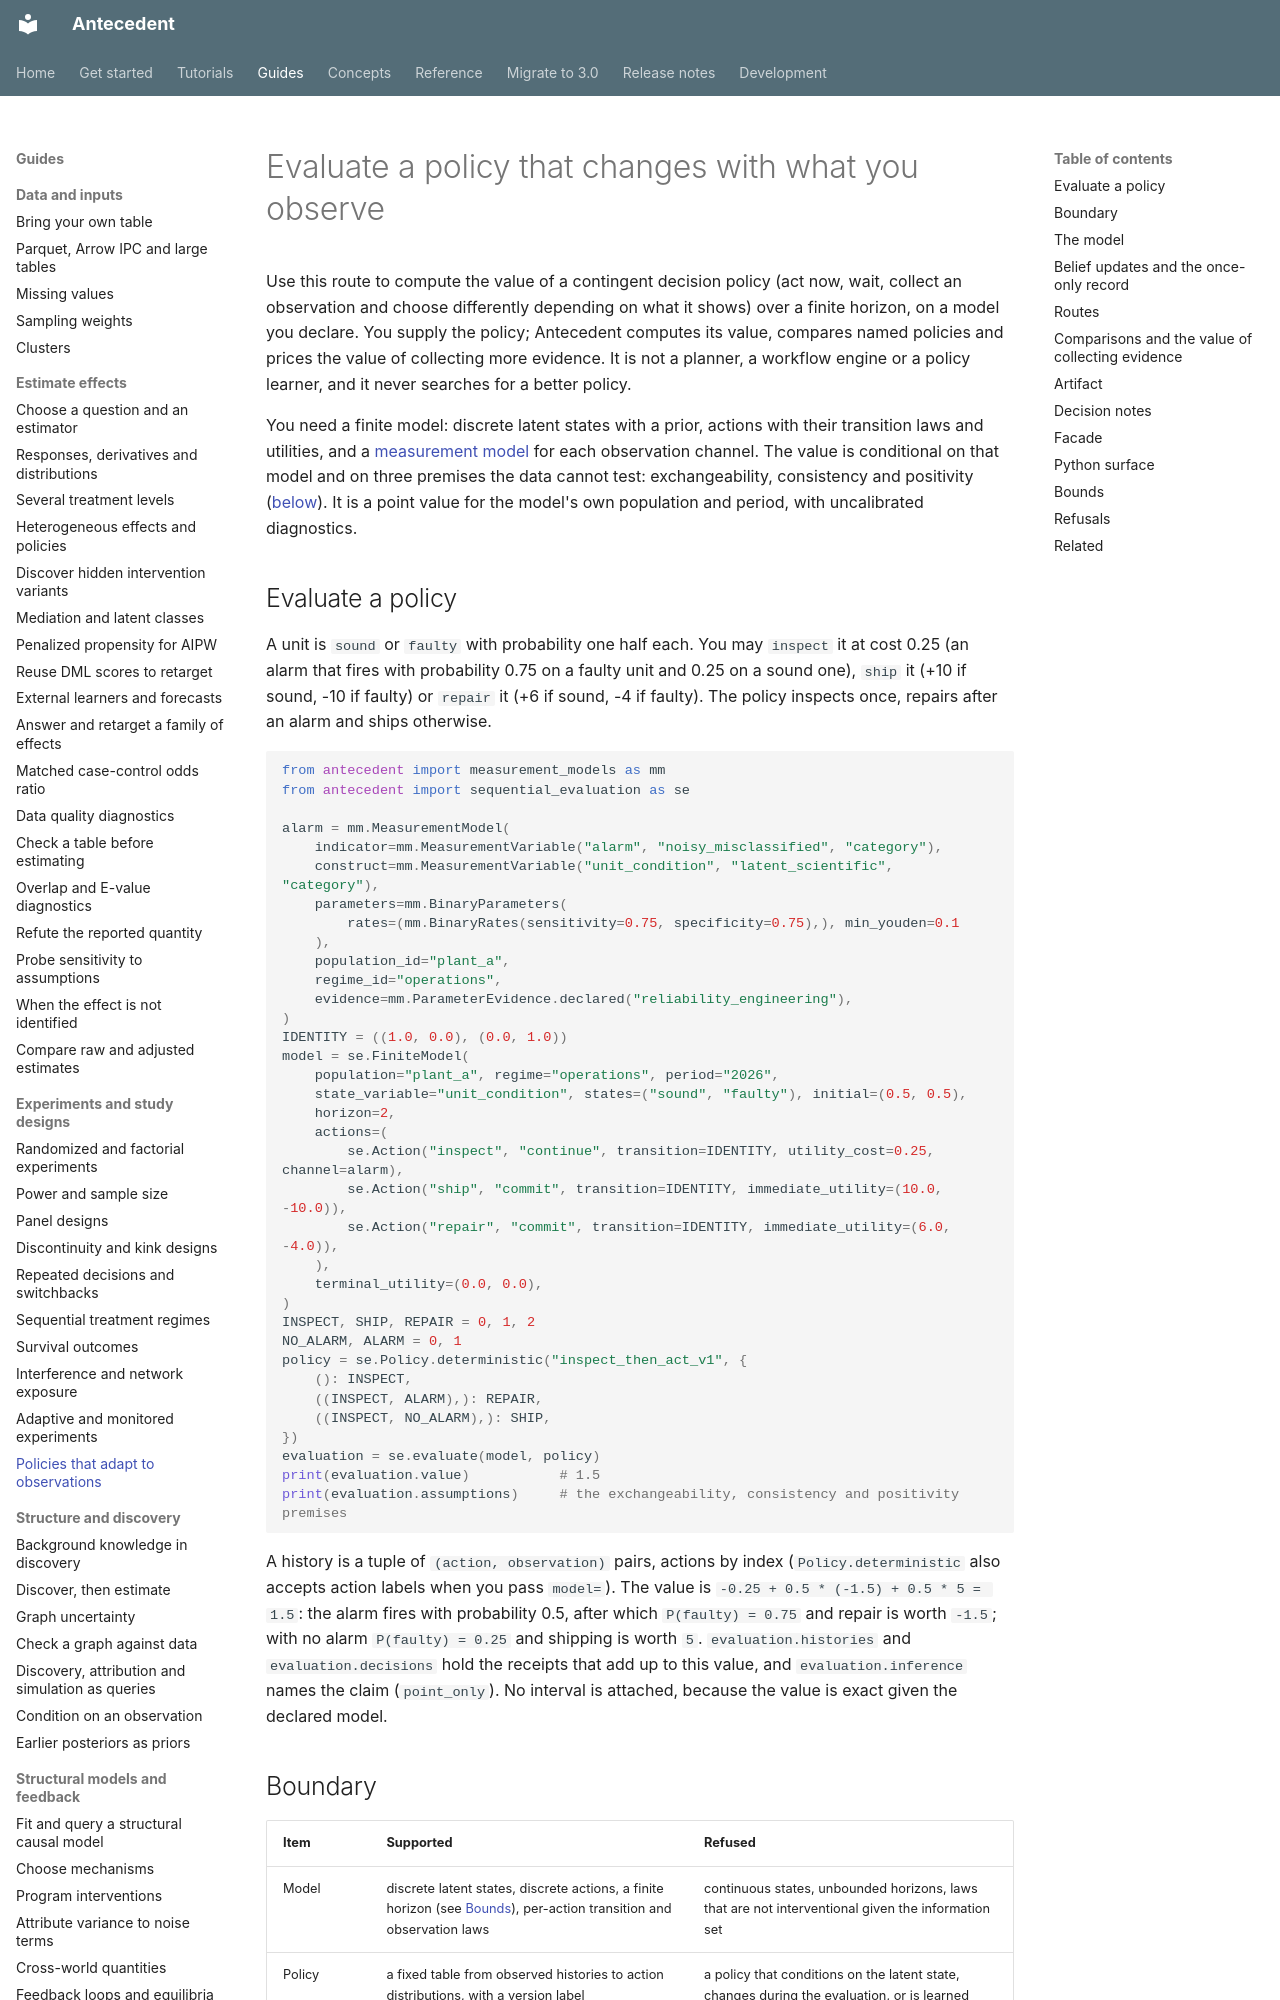

repository: iridae-dev/antecedent · page: sequential-evaluation/index.html · generator: mkdocs

# Evaluate a policy that changes with what you observe

Use this route to compute the value of a contingent decision policy (act now, wait, collect an observation and choose differently depending on what it shows) over a finite horizon, on a model you declare. You supply the policy; Antecedent computes its value, compares named policies and prices the value of collecting more evidence. It is not a planner, a workflow engine or a policy learner, and it never searches for a better policy.

You need a finite model: discrete latent states with a prior, actions with their transition laws and utilities, and a [measurement model](measurement-models.md) for each observation channel. The value is conditional on that model and on three premises the data cannot test: exchangeability, consistency and positivity ([below](#routes)). It is a point value for the model's own population and period, with uncalibrated diagnostics.

## Evaluate a policy

A unit is `sound` or `faulty` with probability one half each. You may `inspect` it at cost 0.25 (an alarm that fires with probability 0.75 on a faulty unit and 0.25 on a sound one), `ship` it (+10 if sound, -10 if faulty) or `repair` it (+6 if sound, -4 if faulty). The policy inspects once, repairs after an alarm and ships otherwise.

```python
from antecedent import measurement_models as mm
from antecedent import sequential_evaluation as se

alarm = mm.MeasurementModel(
    indicator=mm.MeasurementVariable("alarm", "noisy_misclassified", "category"),
    construct=mm.MeasurementVariable("unit_condition", "latent_scientific", "category"),
    parameters=mm.BinaryParameters(
        rates=(mm.BinaryRates(sensitivity=0.75, specificity=0.75),), min_youden=0.1
    ),
    population_id="plant_a",
    regime_id="operations",
    evidence=mm.ParameterEvidence.declared("reliability_engineering"),
)
IDENTITY = ((1.0, 0.0), (0.0, 1.0))
model = se.FiniteModel(
    population="plant_a", regime="operations", period="2026",
    state_variable="unit_condition", states=("sound", "faulty"), initial=(0.5, 0.5),
    horizon=2,
    actions=(
        se.Action("inspect", "continue", transition=IDENTITY, utility_cost=0.25, channel=alarm),
        se.Action("ship", "commit", transition=IDENTITY, immediate_utility=(10.0, -10.0)),
        se.Action("repair", "commit", transition=IDENTITY, immediate_utility=(6.0, -4.0)),
    ),
    terminal_utility=(0.0, 0.0),
)
INSPECT, SHIP, REPAIR = 0, 1, 2
NO_ALARM, ALARM = 0, 1
policy = se.Policy.deterministic("inspect_then_act_v1", {
    (): INSPECT,
    ((INSPECT, ALARM),): REPAIR,
    ((INSPECT, NO_ALARM),): SHIP,
})
evaluation = se.evaluate(model, policy)
print(evaluation.value)           # 1.5
print(evaluation.assumptions)     # the exchangeability, consistency and positivity premises
```

A history is a tuple of `(action, observation)` pairs, actions by index (`Policy.deterministic` also accepts action labels when you pass `model=`). The value is `-0.25 + 0.5 * (-1.5) + 0.5 * 5 = 1.5`: the alarm fires with probability 0.5, after which `P(faulty) = 0.75` and repair is worth `-1.5`; with no alarm `P(faulty) = 0.25` and shipping is worth `5`. `evaluation.histories` and `evaluation.decisions` hold the receipts that add up to this value, and `evaluation.inference` names the claim (`point_only`). No interval is attached, because the value is exact given the declared model.
